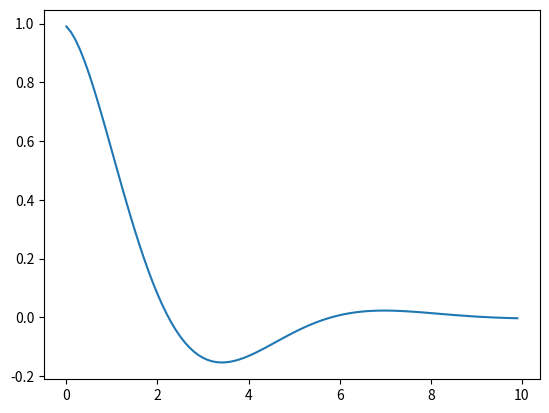

Reproduce this figure in Python.
import numpy as np 
import matplotlib.pyplot as plt 

m = 1.0   # 重さ
k = 1.0   # バネ定数
c = 1.0   # ダンパ定数
x = 1.0   # 初期位置
v = 0     # 初期速度
dt = 0.1  # 時間刻み
record = []
time = np.arange(0, 10, dt)
for t in time:
    F = -k * x  -c * v 
    a = F / m
    v += a * dt
    x += v * dt  
    record.append(x)

plt.plot(time, record)
plt.show()